Labelled photos from "fruits-360-transparent", an image-classification folder in ssangjunpark/Object-Localization. The possible labels are: golden apple, avocado, banana, kiwi, lemon, mango, raspberry, strawberry.

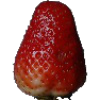
Label: strawberry

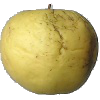
Label: golden apple

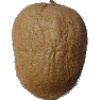
Label: kiwi

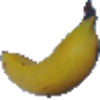
Label: banana

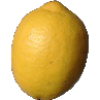
Label: lemon

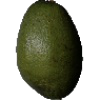
Label: avocado
